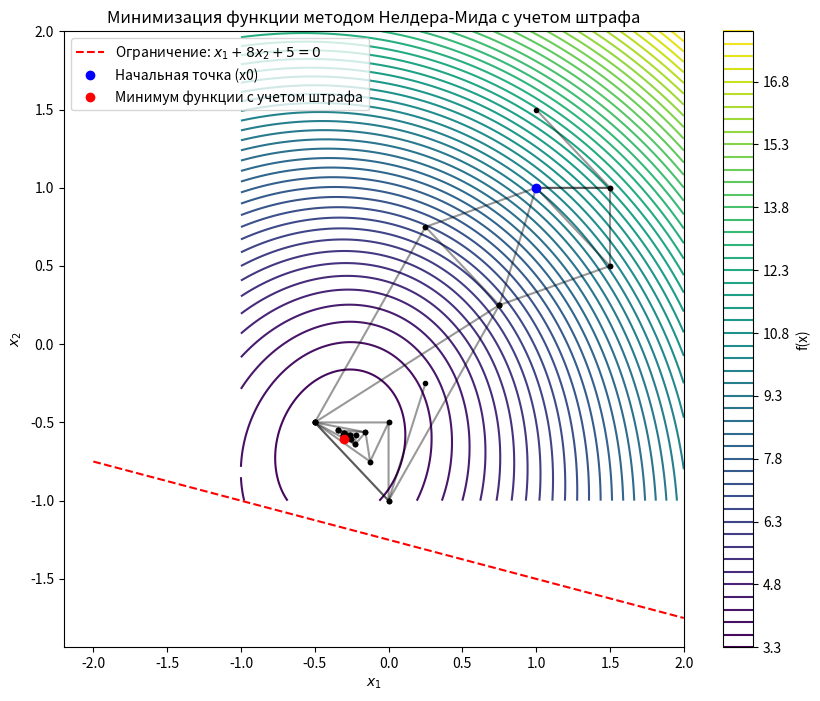

Reproduce this figure in Python.
import numpy as np
import matplotlib.pyplot as plt

# Целевая функция
def f(x):
    return x[0] + 2 * x[1] + 4 * np.sqrt(1 + x[1]**2 + x[0]**2)

# Ограничение
def penalty_func(x):
    return  2*x[0] + 8 * x[1] - 10

# Штрафная функция
def penalty_function(x, A=2, q=3):
    violation = penalty_func(x)
    return A * (violation ** q) if violation > 0 else 0

# Объединенная функция: целевая + штрафная
def augmented_function(x, A=2, q=2):
    return f(x) + penalty_function(x, A, q)

# Метод Нелдера-Мида с учетом штрафа
def nelder_mead_with_penalty(func, x0, max_iter=1000, tol=1e-6, A=0.5, q=2):
    """
    Реализация метода Нелдера-Мида с учетом штрафной функции.

    :param func: Целевая функция (без штрафа).
    :param x0: Начальная точка.
    :param max_iter: Максимальное количество итераций.
    :param tol: Точность завершения.
    :param A: Вес штрафа.
    :param q: Степень штрафа.
    :return: Найденная точка, значение функции, количество итераций, история симплексов.
    """
    # Коэффициенты метода Нелдера-Мида
    alpha, gamma, rho, sigma = 1.0, 2.0, 0.5, 0.5

    # Инициализация симплекса
    n = len(x0)
    simplex = [x0]
    shift = 0.5
    for i in range(n):
        vertex = np.copy(x0)
        vertex[i] += shift
        simplex.append(vertex)
    simplex = np.array(simplex)

    simplex_history = [np.array(simplex)]
    iteration = 0

    # Основной цикл оптимизации
    while iteration < max_iter:
        iteration += 1

        # Сортировка вершин симплекса по значению объединенной функции
        simplex = sorted(simplex, key=lambda x: augmented_function(x, A, q))
        f_values = [augmented_function(x, A, q) for x in simplex]

        # Проверка на сходимость
        if np.abs(f_values[-1] - f_values[0]) < tol:
            print("Закончили")
            break

        # Центр масс, исключая наихудшую точку
        centroid = np.mean(simplex[:-1], axis=0)

        # Отражение
        x_reflected = centroid + alpha * (centroid - simplex[-1])
        f_reflected = augmented_function(x_reflected, A, q)

        if f_values[0] <= f_reflected < f_values[-2]:
            simplex[-1] = x_reflected
        elif f_reflected < f_values[0]:
            # Расширение
            x_expanded = centroid + gamma * (x_reflected - centroid)
            f_expanded = augmented_function(x_expanded, A, q)
            simplex[-1] = x_expanded if f_expanded < f_reflected else x_reflected
        else:
            # Сжатие
            x_contracted = centroid + rho * (simplex[-1] - centroid)
            f_contracted = augmented_function(x_contracted, A, q)
            if f_contracted < f_values[-1]:
                simplex[-1] = x_contracted
            else:
                # Редукция
                best_point = simplex[0]
                simplex = np.array([best_point + sigma * (x - best_point) for x in simplex])

        simplex_history.append(np.array(simplex))

    return simplex[0], f_values[0], iteration, simplex_history


# Начальная точка
x0 = np.array([1.0, 1.0])

# Запуск метода Нелдера-Мида
minimum, f_min, iterations, simplex_history = nelder_mead_with_penalty(f, x0)

print("Минимум функции с учетом штрафа:", minimum)
print("Значение функции в минимуме (с учетом штрафа):", f_min)
print("Количество итераций:", iterations)

# Построение графика
x_range = np.linspace(-1, 2, 200)
y_range = np.linspace(-1, 2, 200)
X, Y = np.meshgrid(x_range, y_range)
Z = X + 2 * Y + 4 * np.sqrt(1 + Y**2 + X**2)



plt.figure(figsize=(10, 8))
plt.contour(X, Y, Z, levels=50, cmap="viridis")
plt.colorbar(label="f(x)")

# Отображение симплексов
for simplex in simplex_history:
    plt.plot(simplex[:, 0], simplex[:, 1], 'k-', alpha=0.4)
    plt.plot(simplex[:, 0], simplex[:, 1], 'ko', markersize=3)

x_line = np.linspace(-2, 2, 200)
y_line = -(2* x_line + 10) / 8
plt.plot(x_line, y_line, 'r--', label='Ограничение: $x_1 + 8x_2 + 5 = 0$')

# Точки минимума
plt.plot(x0[0], x0[1], 'bo', label='Начальная точка (x0)')
plt.plot(minimum[0], minimum[1], 'ro', label='Минимум функции с учетом штрафа')

plt.xlabel("$x_1$")
plt.ylabel("$x_2$")
plt.title("Минимизация функции методом Нелдера-Мида с учетом штрафа")
plt.legend()
plt.show()
